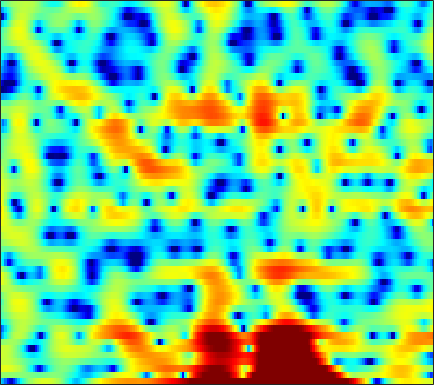

The table this chart was drawn from, first rows:
-5.8057, -7.0881, -9.3091, -12.244, -14.537, -14.961, -11.666, -9.1378, -6.5101, -4.3766, -2.6949, -1.6613, -0.5163, 0.43354, 1.0266, 1.7121, 2.2248, 2.5088, 2.7975, 2.9859, 3.0638, 3.0366, 2.8944, 2.661
0.6615, 0.6767, 0.6376, 0.5708, 0.5185, 0.453, 0.4136, 0.3928, 0.3646, 0.3226, 0.2602, 0.186, 0.04777, -0.1254, -0.2716, -0.461, -0.6104, -0.6772, -0.6969, -0.6103, -0.4593, -0.3107, -0.1034, 0.06892
3.241, 3.325, 3.358, 3.296, 3.189, 2.98, 2.675, 2.377, 1.885, 1.261, 0.4781, -0.2346, -1.396, -2.882, -4.269, -6.636, -9.788, -12.6, -14.31, -11.32, -7.916, -5.952, -3.96, -2.502
2.356, 2.381, 2.339, 2.206, 2.05, 1.773, 1.424, 1.11, 0.6365, 0.1106, -0.4521, -0.8864, -1.463, -1.997, -2.365, -2.766, -3.029, -3.114, -3.079, -2.861, -2.494, -2.144, -1.626, -1.099
2.562, 2.515, 2.358, 2.096, 1.818, 1.345, 0.7583, 0.2389, -0.5598, -1.453, -2.421, -3.173, -4.122, -4.889, -5.265, -5.398, -5.098, -4.659, -3.911, -3.066, -2.21, -1.58, -0.7792, -0.05901
2.543, 2.534, 2.415, 2.179, 1.913, 1.423, 0.754, 0.106, -0.9929, -2.406, -4.268, -6.051, -9.267, -14.35, -20.95, -19.67, -12.49, -9.341, -6.433, -4.302, -2.639, -1.597, -0.4198, 0.5536
0.1873, 0.4088, 0.711, 0.9836, 1.124, 1.173, 1.048, 0.8186, 0.3284, -0.3588, -1.231, -1.973, -3.005, -3.961, -4.539, -5.042, -5.182, -5.026, -4.518, -3.694, -2.648, -1.795, -0.6564, 0.3875
-8.218, -6.441, -3.971, -1.866, -0.6089, 0.6502, 1.501, 1.902, 2.143, 2.076, 1.72, 1.273, 0.431, -0.7346, -1.869, -3.838, -6.649, -9.752, -16.18, -14.61, -8.19, -5.057, -2.146, -0.08487
-10.23, -8.473, -5.849, -3.506, -2.052, -0.5013, 0.6476, 1.28, 1.838, 2.101, 2.097, 1.927, 1.489, 0.8429, 0.231, -0.707, -1.72, -2.395, -2.971, -2.952, -2.372, -1.721, -0.7854, 0.09113
-4.694, -3.846, -2.712, -1.612, -0.8468, 0.05695, 0.8129, 1.261, 1.709, 1.97, 2.061, 2.023, 1.853, 1.564, 1.286, 0.8668, 0.4368, 0.1355, -0.2069, -0.464, -0.6235, -0.6875, -0.7171, -0.7042
-1.956, -1.329, -0.5126, 0.2656, 0.8007, 1.431, 1.957, 2.257, 2.537, 2.674, 2.667, 2.57, 2.315, 1.932, 1.569, 1.007, 0.3737, -0.1218, -0.7975, -1.44, -1.997, -2.343, -2.704, -2.983
-1.188, -0.4136, 0.565, 1.437, 2.004, 2.633, 3.108, 3.358, 3.555, 3.586, 3.443, 3.224, 2.772, 2.128, 1.512, 0.5006, -0.743, -1.84, -3.501, -5.307, -6.97, -7.823, -8.104, -7.642
-2.401, -0.9419, 0.5798, 1.732, 2.401, 3.083, 3.54, 3.76, 3.894, 3.856, 3.643, 3.369, 2.838, 2.106, 1.4, 0.2144, -1.323, -2.772, -5.233, -8.667, -13.65, -17.58, -15.11, -10.91
-0.8803, 0.01524, 0.9795, 1.707, 2.109, 2.484, 2.69, 2.757, 2.734, 2.6, 2.371, 2.132, 1.729, 1.218, 0.7654, 0.05715, -0.7545, -1.427, -2.372, -3.276, -3.995, -4.323, -4.417, -4.194
1.721, 1.788, 1.812, 1.738, 1.615, 1.36, 1.038, 0.7659, 0.3982, 0.06143, -0.2118, -0.3797, -0.5637, -0.7235, -0.8403, -0.9989, -1.157, -1.272, -1.384, -1.419, -1.371, -1.284, -1.097, -0.8635
3.377, 2.98, 2.334, 1.527, 0.8066, -0.3269, -1.626, -2.67, -3.982, -4.897, -5.158, -4.953, -4.441, -3.927, -3.627, -3.348, -3.16, -2.995, -2.659, -2.136, -1.433, -0.8339, -0.01666, 0.7529
3.702, 3.015, 1.953, 0.6812, -0.4447, -2.272, -4.706, -7.189, -12.38, -26.58, -17.55, -12.03, -8.525, -6.869, -6.411, -6.644, -7.73, -8.887, -9.757, -8.051, -5.016, -2.889, -0.5809, 1.188
1.484, 0.4899, -0.8781, -2.155, -2.982, -3.914, -4.74, -5.357, -6.074, -6.436, -6.224, -5.793, -5.144, -4.775, -4.83, -5.433, -6.747, -8.08, -9.165, -7.545, -4.489, -2.362, -0.04487, 1.714
-2.72, -4.82, -8.586, -13.02, -13.55, -10.18, -7.262, -5.753, -4.306, -3.284, -2.545, -2.103, -1.661, -1.378, -1.253, -1.193, -1.179, -1.132, -0.9087, -0.4626, 0.2032, 0.7886, 1.588, 2.334
-2.973, -4.226, -6.115, -7.55, -7.623, -6.396, -4.658, -3.459, -2.128, -1.117, -0.3591, 0.07113, 0.4844, 0.7575, 0.8778, 0.9592, 0.9885, 0.994, 1.001, 1.035, 1.114, 1.194, 1.315, 1.452
-0.8942, -0.9131, -0.9572, -0.9196, -0.7962, -0.4768, -0.02713, 0.3528, 0.8413, 1.257, 1.582, 1.741, 1.851, 1.837, 1.745, 1.527, 1.211, 0.9195, 0.4693, -0.004933, -0.4806, -0.8064, -1.16, -1.413
0.4504, 0.8753, 1.318, 1.659, 1.87, 2.125, 2.344, 2.484, 2.62, 2.702, 2.696, 2.624, 2.426, 2.089, 1.739, 1.128, 0.3216, -0.4135, -1.575, -2.954, -4.466, -5.574, -6.756, -7.321
1.609, 2.021, 2.432, 2.718, 2.874, 3.004, 3.068, 3.079, 3.045, 2.959, 2.798, 2.621, 2.284, 1.805, 1.327, 0.4983, -0.6072, -1.658, -3.442, -5.841, -9.201, -12.91, -22.22, -23.88
2.696, 2.851, 2.94, 2.923, 2.854, 2.712, 2.546, 2.422, 2.278, 2.137, 2.008, 1.894, 1.686, 1.374, 1.04, 0.42, -0.4163, -1.228, -2.554, -4.146, -5.978, -7.366, -8.861, -9.493
3.64, 3.455, 3.048, 2.493, 1.99, 1.285, 0.621, 0.206, -0.1313, -0.1866, 0.01891, 0.277, 0.6373, 0.9096, 1.009, 0.9556, 0.6693, 0.2944, -0.3811, -1.228, -2.153, -2.84, -3.649, -4.212
4.636, 4.027, 2.918, 1.482, 0.1971, -1.766, -3.999, -5.711, -7.436, -6.995, -4.818, -3.034, -0.9822, 0.5454, 1.341, 2.01, 2.23, 2.159, 1.729, 0.9808, -0.05625, -0.9871, -2.327, -3.526
5.048, 3.969, 2.031, -0.5265, -2.823, -6.298, -9.79, -12.3, -15.22, -13.29, -8.016, -4.744, -1.493, 0.7782, 1.977, 3.008, 3.491, 3.515, 3.117, 2.213, 0.7211, -0.8467, -3.915, -9.198
4.155, 2.901, 0.6606, -2.42, -5.52, -11.62, -21.13, -16.42, -10.51, -6.974, -4.213, -2.45, -0.4541, 1.081, 1.953, 2.722, 3.096, 3.097, 2.782, 2.076, 1.041, 0.06059, -1.394, -2.772
3.62, 2.762, 1.41, -0.1414, -1.316, -2.683, -3.48, -3.582, -3.108, -2.193, -1.16, -0.3807, 0.5553, 1.304, 1.714, 2.052, 2.127, 2.02, 1.657, 1.074, 0.3243, -0.3513, -1.244, -2.055
3.459, 2.96, 2.252, 1.54, 1.049, 0.5302, 0.204, 0.1124, 0.1728, 0.4246, 0.779, 1.068, 1.406, 1.661, 1.766, 1.766, 1.557, 1.273, 0.6926, -0.09591, -1.113, -2.008, -3.388, -4.925
3.075, 2.701, 2.17, 1.662, 1.318, 0.9674, 0.7898, 0.7919, 0.9529, 1.222, 1.556, 1.789, 2.043, 2.178, 2.18, 2.014, 1.657, 1.236, 0.4806, -0.5364, -1.84, -3.007, -4.96, -7.514
2.409, 1.963, 1.195, 0.2802, -0.4053, -1.133, -1.33, -1.064, -0.2715, 0.6997, 1.603, 2.163, 2.719, 3.013, 3.058, 2.89, 2.479, 2.006, 1.177, 0.1151, -1.133, -2.213, -3.776, -5.458
1.752, 1.252, 0.06854, -1.934, -4.288, -9.432, -14.29, -8.983, -3.595, -0.3591, 1.729, 2.786, 3.693, 4.133, 4.2, 3.982, 3.445, 2.847, 1.827, 0.598, -0.7778, -1.837, -3.201, -4.419
0.725, 0.7809, 0.4096, -0.4619, -1.359, -2.503, -2.736, -1.951, -0.2222, 1.535, 2.899, 3.643, 4.226, 4.403, 4.282, 3.785, 2.88, 1.965, 0.3956, -1.495, -3.722, -5.464, -7.591, -9.065
-0.6953, 0.008576, 0.6522, 1.037, 1.243, 1.497, 1.84, 2.161, 2.684, 3.206, 3.611, 3.797, 3.849, 3.616, 3.233, 2.418, 1.218, 0.01891, -2.041, -4.827, -8.58, -12.67, -22.14, -26.72
-1.302, -0.4456, 0.4866, 1.244, 1.713, 2.235, 2.671, 2.957, 3.264, 3.461, 3.542, 3.486, 3.267, 2.837, 2.361, 1.512, 0.4123, -0.6147, -2.267, -4.258, -6.566, -8.348, -10.5, -11.8
-1.297, -0.6756, 0.1053, 0.83, 1.332, 1.946, 2.45, 2.756, 3.031, 3.155, 3.123, 2.994, 2.662, 2.18, 1.733, 1.018, 0.189, -0.4859, -1.455, -2.479, -3.491, -4.234, -5.094, -5.786
-1.908, -1.642, -1.048, -0.2321, 0.4514, 1.333, 2.091, 2.518, 2.891, 3.026, 2.898, 2.662, 2.163, 1.511, 0.9676, 0.2432, -0.4173, -0.828, -1.25, -1.583, -1.864, -2.052, -2.309, -2.553
-5.549, -6.394, -5.307, -2.773, -0.95, 0.9837, 2.372, 3.079, 3.624, 3.74, 3.445, 2.944, 1.951, 0.581, -0.6421, -2.234, -3.26, -3.365, -2.786, -1.916, -1.195, -0.7886, -0.4807, -0.3802
-6.532, -9.002, -6.879, -2.828, -0.4871, 1.778, 3.258, 3.975, 4.472, 4.482, 4.019, 3.308, 1.827, -0.4955, -3.057, -8.707, -28.39, -13.75, -6.36, -3.058, -1.229, -0.4451, 0.06617, 0.1195
0.1834, 0.007813, 0.2139, 0.8699, 1.496, 2.309, 2.993, 3.357, 3.617, 3.542, 3.158, 2.652, 1.651, 0.3526, -0.7653, -2.205, -3.082, -3.155, -2.625, -1.827, -1.266, -1.113, -1.291, -2.001
1.097, 0.9886, 1.007, 1.204, 1.427, 1.767, 2.099, 2.306, 2.466, 2.486, 2.308, 2.07, 1.612, 1.056, 0.6226, 0.07037, -0.3356, -0.5143, -0.6364, -0.6703, -0.7394, -0.909, -1.418, -2.393
-0.8369, -1.02, -1.026, -0.8304, -0.5729, -0.1227, 0.3381, 0.6621, 1.004, 1.244, 1.312, 1.235, 0.994, 0.5775, 0.2038, -0.3014, -0.7149, -0.8883, -0.8682, -0.6629, -0.3359, -0.09967, 0.06957, 0.03082
-7.42, -7.542, -7.055, -6.243, -5.552, -4.585, -3.551, -2.802, -1.86, -1.158, -0.7096, -0.6055, -0.8095, -1.447, -2.25, -3.693, -5.359, -6.213, -5.74, -3.817, -1.781, -0.4771, 0.8983, 1.906
-31.96, -20.51, -16.39, -14.95, -14.31, -12.93, -10.6, -8.667, -6.37, -4.63, -3.444, -2.915, -2.755, -3.229, -4.107, -6.233, -10.09, -14.17, -12.25, -6.534, -2.747, -0.7677, 1.187, 2.592
-14.07, -15.35, -17.07, -20.23, -25.04, -26.78, -17.33, -13.16, -9.453, -6.813, -4.963, -3.977, -3.096, -2.679, -2.596, -2.715, -2.838, -2.752, -2.172, -1.098, 0.1826, 1.107, 2.206, 3.086
-9.48, -10.63, -12.02, -13.12, -13.51, -13.11, -11.77, -10.34, -8.268, -6.28, -4.548, -3.441, -2.209, -1.259, -0.6978, -0.08564, 0.4383, 0.8048, 1.293, 1.811, 2.311, 2.66, 3.039, 3.295
-7.168, -8.278, -9.764, -11.03, -11.65, -11.66, -10.62, -9.329, -7.357, -5.354, -3.534, -2.32, -0.9503, 0.1804, 0.8742, 1.629, 2.206, 2.552, 2.908, 3.141, 3.271, 3.299, 3.221, 3.009
-5.77, -7.145, -9.586, -13.18, -17.64, -24.73, -15.55, -11.13, -7.203, -4.379, -2.231, -0.9325, 0.4627, 1.552, 2.194, 2.839, 3.269, 3.47, 3.596, 3.55, 3.362, 3.127, 2.694, 2.135
-3.734, -4.53, -5.828, -7.268, -8.223, -8.517, -7.221, -5.67, -3.516, -1.633, -0.06076, 0.8995, 1.93, 2.685, 3.097, 3.448, 3.598, 3.575, 3.373, 2.988, 2.422, 1.877, 1.035, 0.08973
-2.192, -2.133, -2.093, -2.035, -1.893, -1.54, -0.9448, -0.3796, 0.4505, 1.268, 1.992, 2.441, 2.883, 3.149, 3.228, 3.185, 2.971, 2.699, 2.163, 1.429, 0.4299, -0.5061, -2.059, -3.951
-1.976, -1.258, -0.457, 0.2146, 0.6756, 1.249, 1.775, 2.136, 2.558, 2.88, 3.057, 3.092, 2.991, 2.73, 2.435, 1.938, 1.347, 0.8706, 0.1844, -0.6256, -1.656, -2.665, -4.532, -7.321
-2.032, -1.037, 0.09026, 1.061, 1.676, 2.385, 2.945, 3.263, 3.525, 3.583, 3.409, 3.106, 2.464, 1.533, 0.671, -0.625, -1.878, -2.603, -3.103, -3.21, -3.214, -3.363, -3.821, -4.605
-2.401, -1.567, -0.4097, 0.7244, 1.517, 2.437, 3.161, 3.552, 3.834, 3.821, 3.486, 2.98, 1.916, 0.2826, -1.424, -4.648, -9.611, -14.29, -12.12, -7.42, -4.706, -3.451, -2.418, -1.861
-6.404, -5.458, -3.645, -1.749, -0.44, 1.014, 2.119, 2.712, 3.209, 3.358, 3.148, 2.752, 1.872, 0.566, -0.7343, -2.876, -5.184, -6.399, -6.239, -4.695, -3.064, -2.055, -1.054, -0.3464
-27.31, -15.01, -8.518, -4.729, -2.732, -0.7584, 0.6477, 1.403, 2.087, 2.439, 2.486, 2.348, 1.944, 1.344, 0.7962, 0.02526, -0.6608, -1.035, -1.276, -1.235, -1.006, -0.771, -0.4436, -0.1346
-8.057, -7.091, -5.209, -3.303, -2.033, -0.6442, 0.4146, 1.023, 1.593, 1.946, 2.114, 2.122, 2.003, 1.742, 1.484, 1.077, 0.6262, 0.2938, -0.1227, -0.4781, -0.7638, -0.9329, -1.066, -1.114
-2.152, -1.617, -0.8882, -0.179, 0.2876, 0.8181, 1.212, 1.438, 1.661, 1.825, 1.955, 2.019, 2.048, 1.968, 1.822, 1.49, 0.9937, 0.5187, -0.2306, -1.066, -1.919, -2.512, -3.176, -3.632
